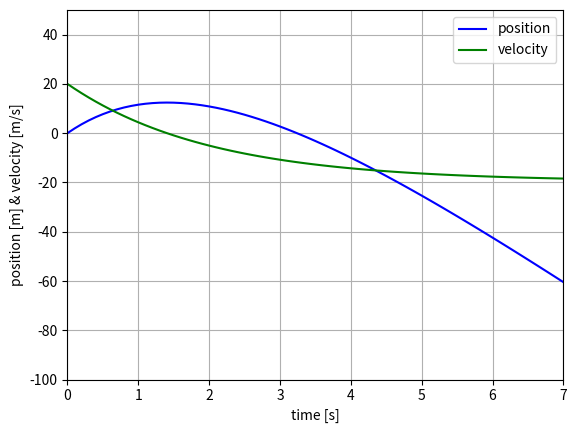

This figure's Python source: (Note: this script raises an exception after producing the figure.)
import numpy as np
from scipy.integrate import odeint
import matplotlib.pyplot as plt

def freeFall(s, t, r, m):

    g  = 9.80665            # [m/s^2] gravitational acceleration
    y, vel = s              # s = (y, vel)
    dsdt = [vel, (-r*vel-m*g)/m]
    return dsdt

r = 50                      # air resistance
m = 100                     # [kg] mass
y0 = 0                      # [m]   initial position
v0 = 20                     # [m/s] initial velocity
s0 = [y0, v0]               # initial condition
t = 7                       # [s] duration time
dt = 0.1                    # [s] interval time

t = np.arange(0, t+dt, dt)

sol = odeint(freeFall, s0, t, args=(r,m))

fig = plt.figure()
ax = fig.add_subplot(111, xlabel='time [s]', ylabel='position [m] & velocity [m/s]', xlim=(0, 7), ylim=(-100, 50))
ax.grid()

ax.plot(t, sol[:, 0], 'b', label='position')  # plot of y
ax.plot(t, sol[:, 1], 'g', label='velocity')  # plot of v
ax.legend(loc='best')

savefile = "./png/freeFall.png"
fig.savefig(savefile, dpi=300)

plt.show()